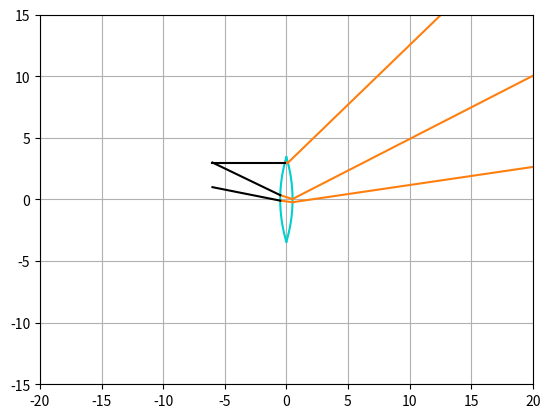

Here is the Python script that generated this plot:
import matplotlib.pyplot as plt
import numpy as np
import matplotlib.widgets as wdg

class rayon:
    def __init__(self,figure, x =0, y=0, teta=0, color = "k", direction = True, origine = None):
        self.x = x  #abscisse d'origine
        self.y =y   #ordonnée d'origine
        self.teta = teta    #angle du rayon par rapport à l'axe des abscisses
        self.color = color  #Couleur du rayon
        self.direction = direction  #Direction du rayon
        self.origine = origine      #Permet de savoir l'origine du rayon (de quel miroir il provient), utile pour le débogage
        
        self.fig, self.ax = figure  #Figure sur laquelle tracer
        
        
        
        if self.direction: #Défini le vecteur x conrrespondant a la direction du rayon
            self.x_array = np.linspace(self.x,self.x+20)
        else:
            self.x_array = np.linspace(self.x, self.x-20)
        
        if origine != None:
            self.color="C1"
        
        
        #On appelle la méthode check() permettant de déterminer si le rayon entre en contact avec un miroir
        self.check()
        
    def trace(self):
        #méthode traçant le rayon
        y = (self.x_array-self.x)*np.tan(self.teta) +self.y #vecteur y
        
        self.ax.plot(self.x_array, y,self.color) #plot
        
    def check(self):
        for dioptre in lst_dioptre:
            print("---------------------")
            #Résolution de l'équation
            A = 1+(np.tan(self.teta)**2)
            B = -2*dioptre.c -2*self.x*(np.tan(self.teta)**2)+2*self.y*np.tan(self.teta)
            C = (dioptre.c)**2 + (self.x**2)*(np.tan(self.teta)**2) - 2*self.y*self.x*np.tan(self.teta) + (self.y**2) - (dioptre.r**2)

            delta = (B**2)-(4*A*C)
            if delta < 0:
                continue

            if dioptre.side:
                X1 = (-B-np.sqrt(delta))/(2*A)
            else:
                X1 = (-B+np.sqrt(delta))/(2*A)
            Y1 = (X1-self.x)*np.tan(self.teta) +self.y

            if round(X1,1) == round(self.x,1):
                continue

            if (Y1 > dioptre.min and Y1 < dioptre.max) and (X1 > np.min(dioptre.xc) and X1 < np.max(dioptre.xc)) and X1 < np.max(self.x_array) and X1 > np.min(self.x_array):
                print("couleur:",dioptre.color)
                
                print("y1", Y1)
                
                self.x_array = np.linspace(self.x, X1, 100)
                
                
                if dioptre.side:
                    teta_rayon = np.pi - np.arctan(Y1/(dioptre.c-X1))
                else:
                    teta_rayon = np.arctan(Y1/(X1 - dioptre.c))
                

                #teta_rayon = np.arcsin(Y1/dioptre.r)
                #teta_rayon = np.arctan(Y1/(dioptre.c-X1))
                beta = (np.pi - teta_rayon + self.teta)
                

                print("teta rayon", teta_rayon)
                print("beta", beta, np.sin(beta))
                print("Dans le arcsin:", (np.sin(beta)*dioptre.n_left)/dioptre.n_right)
                

                alpha = np.arcsin((np.sin(beta)*dioptre.n_left)/dioptre.n_right)
                
                
                
                
                teta_nouveau =  alpha -np.pi +teta_rayon
                
                #teta_nouveau =  -alpha -np.pi +teta_rayon    
                print("teta_nouveau", teta_nouveau)
                teta_nouveau = ((teta_nouveau + np.pi) % (2*np.pi)) - np.pi #transforme la valeur de l'angle entre -pi,pi
                print("teta_nouveau", teta_nouveau)



                lst_ray.append(rayon((self.fig,self.ax),X1,Y1, teta_nouveau, origine = dioptre, direction = True))
                

        for miroir in lst_miroir: #Pour chaque miroir existant
            #Résolution de l'équation
            A = 1+(np.tan(self.teta)**2)
            B = -2*(miroir.x-miroir.r) -2*self.x*(np.tan(self.teta)**2)+2*self.y*np.tan(self.teta)
            C = (miroir.x-miroir.r)**2 + (self.x**2)*(np.tan(self.teta)**2) - 2*self.y*self.x*np.tan(self.teta) + (self.y**2) - (miroir.r**2)

            delta = (B**2)-(4*A*C)

            #Si delta négatif, pas de solution, on passe le tour de boucle
            if delta <0:
                continue
            #Si r>0, la solution est sur la droite du "cercle", sinon elle est sur la gauche du "cercle"
            if miroir.r>0:
                X1 = (-B+np.sqrt(delta))/(2*A)
            else:
                X1 = (-B-np.sqrt(delta))/(2*A)
            Y1 = (X1-self.x)*np.tan(self.teta) +self.y  #Calcul de l'ordonnée du point de contact

            if round(X1) == round(self.x): #Sécurité pour éviter de créer un deuxième rayon réfléchi au point de départ d'un rayon réfléchi
                print('continue')
                continue
            
            #On vérifie si le programme n'as pas choisi la mauvaise solution, et que la solution est bien sur le miroir
            if Y1 < miroir.max and Y1 > miroir.min and (((self.direction == False) and (self.x > miroir.x)) or ((self.direction == True) and (self.x < miroir.x)))  and round(X1,1) >= round(np.min(miroir.xc),1) and round(X1,1) <= round(np.max(miroir.xc),1) and ((X1 <= max(self.x_array) and self.direction) or (X1 >= min(self.x_array) and self.direction == False)):
                self.x_array = np.linspace(self.x,X1,100)  #On créé le vecteur x entre le point de départ et d'arrivée
                teta_rayon = np.arcsin(Y1/miroir.r)        #On calcule l'angle de la normale
                teta_nouveau = -np.pi + 2*teta_rayon -self.teta    #On calcule l'angle du rayon réfléchi

                teta_nouveau = (teta_nouveau + np.pi) % (2 * np.pi) - np.pi #transforme la valeur de l'angle entre -pi/2,pi/2
                
                if abs(teta_nouveau) > np.pi/2 and abs(teta_nouveau) < 3*np.pi/2: #On définit la direction du rayon en fonction de son angle
                    direction = False
                else:
                    direction = True

                
                teta_nouveau = (teta_nouveau + np.pi) % (2 * np.pi) - np.pi #transforme la valeur de l'angle entre -pi/2,pi/2
                if abs(teta_nouveau) > np.pi/2 : #On définit la direction du rayon en fonction de son angle   and abs(teta_nouveau) < 3*np.pi/2
                    direction = False
                else:
                    direction = True
                #On créé un nouveau rayon (réfléchi) en fonction du point de contact avec le miroir, l'angle et sa direction
                lst_ray.append(rayon((self.fig,self.ax),X1,Y1, teta_nouveau, origine = miroir, direction = direction))



       
        self.trace()    #On trace le rayon incident

class source:
    def __init__(self,figure, x, y, angle, N, inf = False, height = 0):
        self.figure = figure    #Figure sur laquelle tracer
        self.x = x              #Position x,y de la source
        self.y = y
        self.alpha = angle      #Demie angle d'ouverture de la source
        self.N = N              #Nombre de rayon créés par la source
        self.infiny = inf       #Source à l'infinie
        self.height = height    #Hauteur de création des rayons en mode infini

        self.create_ray()

    def create_ray(self):
        lst_angle = np.linspace(-self.alpha, self.alpha, self.N)    #Liste des angles pour chaque rayon de la source

        if self.infiny: #Si la source est à l'infini
            for y in np.linspace(-self.height/2, self.height/2, self.N):
                lst_ray.append(rayon(self.figure, self.x, y, 0))    #Création d'un rayon d'angle 0rad
        else:
            for angle in lst_angle:
                lst_ray.append(rayon(self.figure, self.x, self.y, angle)) #Sinon on trace un rayon avec l'angle correspondant


    
class miroir:
    def __init__(self,figure, x =0, r = 10, dia = np.pi/3, color ="k"):
        self.x = x       #position du miroir sur l'axe des abscisses
        self.diametre = dia     #demi-diamètre d'ouverture
        self.r = r              #Rayon du miroir
        self.color = color      #Couleur du miroir
        self.fig, self.ax = figure  #Figure sur laquelle tracer le miroir

        self.max = int  #Initialisation des variables max et min
        self.min = int

        self.test = False

        self.trace()    #On trace le miroir

    def trace(self):
        teta = np.linspace(-self.diametre, self.diametre,1000)   #Vecteur teta correspondant à l'angle de chaque point du cercle par rapport à l'axe des x
        
        self.xc = self.r*np.cos(teta) - self.r + self.x #array des x
        self.yc = self.r*np.sin(teta)   #array des y

        #Calcul de la hauteur max et min du miroir
        self.max = np.max(self.yc)
        self.min = -self.max
        
        self.ax.plot(self.xc, self.yc, color = self.color) #tracé du miroir
        #self.ax.plot(self.x - self.r, 0,marker = "o", color = self.color) #Tracé du centre du miroir


class sous_dioptre:
    def __init__(self, fig, centre, r, teta, n_left, n_right, side, color = "red"):
        self.fig, self.ax = fig
        self.color = color #Couleur du dioptre

        self.side = side #permet de savoir quel côté du cercle est tracé de manière à choisir la bonne solution de l'équation

        self.r = r #rayon du cercle
        self.c = centre #centre du cercle
        self.teta = teta #array contenant les angles nécessaires au tracé des dioptres
        self.n_left = n_left #indice de réfraction à gauche de la surface
        self.n_right = n_right #indice de réfraction à droite de la surface

        self.trace() #Appel de la méthode trace pour tracer la surface

    def trace(self):
        self.xc = self.r*np.cos(self.teta)+self.c #array des x
        self.yc = self.r*np.sin(self.teta)   #array des y

        self.ax.plot(self.xc, self.yc, color = self.color) #tracé

        #Calcul de la hauteur max et min du dioptre (utile pour la condition dans la méthode check des rayons)
        self.max = np.max(self.yc)
        self.min = -self.max

class dioptre:
    def __init__(self,fig, x, r, s,n,type = "convergent",  color = "darkturquoise"):
        self.fig = fig

        self.x = x
        self.r = r
        self.s = s
        self. n = n
        self.color = color
        
        if type == "convergent":
            self.convergent()
        else:
            self.divergent()

    def convergent(self):
        diametre = np.arccos((self.r-self.s)/self.r)

        c1 = self.x + self.r - self.s #Centre du premier cercle
        c2 = self.x + self.s - self.r #Centre du deuxieme cercle


        teta1 = np.linspace(-diametre, diametre, 100)   #Vecteur contenant les angles nécessaires au tracé
        teta2 = np.linspace(-diametre+np.pi, diametre+np.pi, 100)

        #Création des deux surfaces
        lst_dioptre.append(sous_dioptre(fig, c1, self.r, teta2, 1, self.n, True, color = self.color))
        lst_dioptre.append(sous_dioptre(fig, c2, self.r, teta1, self.n, 1, False, color = self.color))

    def divergent(self):
        diametre = np.arccos((self.r-self.s)/self.r)

        c1 = self.x + self.s + self.r
        c2 = self.x - self.s - self.r

        teta1 = np.linspace(-diametre, diametre, 1000)
        teta2 = np.linspace(-diametre+np.pi, diametre+np.pi, 1000)

        #Création des deux surfaces
        lst_dioptre.append(sous_dioptre(fig, c2, self.r, teta1, self.n, 1, False, color = self.color))
        lst_dioptre.append(sous_dioptre(fig, c1, self.r, teta2, 1, self.n, True, color = self.color))
        
        

       

        


    
if __name__ == "__main__":
    fig = plt.subplots()  #Création de la figure

    #Limites, grille, ratio des axes..
    fig[1].set_xlim(-20,20)
    fig[1].set_ylim(-15,15)
    fig[1].grid(True)
    fig[1].set_aspect("equal")

    #Listes vides que l'on va remplir par les objets
    lst_ray = []
    lst_miroir = []
    lst_source = []
    lst_dioptre = []
    
    #On créé les objets miroir et source que l'on ajoute dans la liste correspondant
    #lst_miroir.append(miroir(x = 7, r=-10, dia = np.pi/4, figure = fig, color = "blue")) 
    #lst_miroir.append(miroir(x = -10, r=15, dia = np.pi/4, figure = fig, color = "blue")) 
    dioptre(fig, 0, 12,0.5,1.5, type = "convergent")

    #lst_source.append(source(fig,-5, 0,np.pi/12, 50, inf = True, height = 8))
    rayon(fig, -6,3, -np.pi/7, direction = True)
    rayon(fig, -6,1, -np.pi/16, direction = True)
    rayon(fig, -6,3, 0, direction = True)

    

    plt.show()



